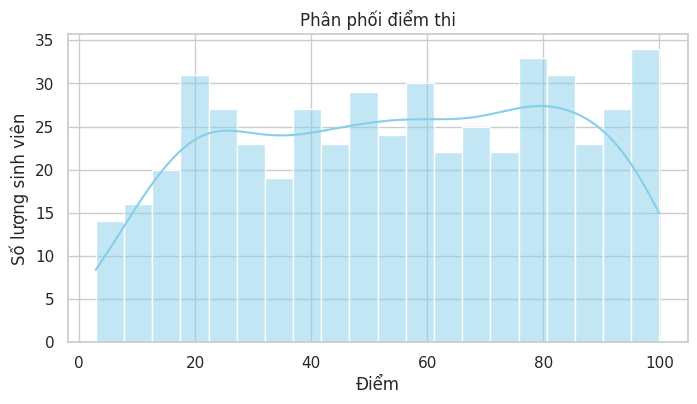
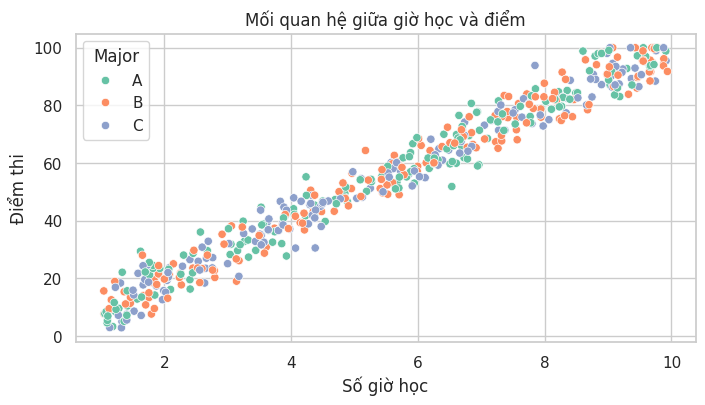
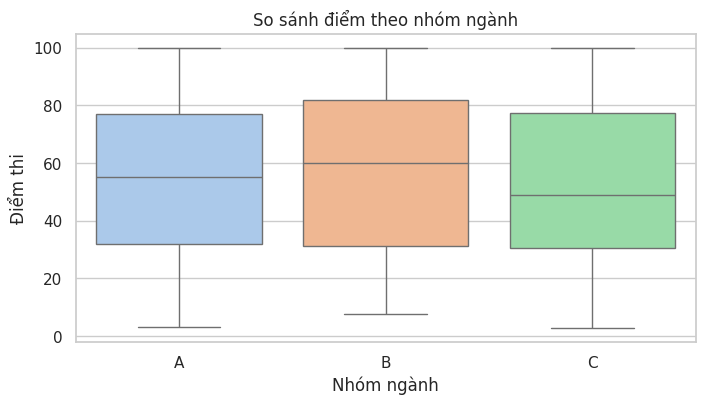

These charts were generated, in order, by the following Python code:
import numpy as np
import pandas as pd
import seaborn as sns
import matplotlib.pyplot as plt

sns.set(style="whitegrid")
np.random.seed(42)

n = 500
hours = np.random.uniform(1, 10, n)
noise = np.random.normal(0, 5, n)
score = np.clip(hours * 10 + noise, 0, 100)
majors = np.random.choice(['A', 'B', 'C'], n)

df = pd.DataFrame({
    'Hours': hours,
    'Score': score,
    'Major': majors
})

plt.figure(figsize=(8, 4))
sns.histplot(df['Score'], bins=20, kde=True, color='skyblue')
plt.title('Phân phối điểm thi')
plt.xlabel('Điểm')
plt.ylabel('Số lượng sinh viên')
plt.show()

plt.figure(figsize=(8, 4))
sns.scatterplot(x='Hours', y='Score', data=df, hue='Major', palette='Set2')
plt.title('Mối quan hệ giữa giờ học và điểm')
plt.xlabel('Số giờ học')
plt.ylabel('Điểm thi')
plt.show()

plt.figure(figsize=(8, 4))
sns.boxplot(x='Major', y='Score', data=df, palette='pastel')
plt.title('So sánh điểm theo nhóm ngành')
plt.xlabel('Nhóm ngành')
plt.ylabel('Điểm thi')
plt.show()

print("Nhận xét:")
print(
    "1. Phân phối: Điểm thi có dạng gần chuẩn, tập trung quanh 50–70, "
    "nhưng có một số ngoại lệ cao hoặc thấp."
)
print(
    "2. Quan hệ: Có mối quan hệ dương giữa số giờ học và điểm thi, "
    "học nhiều điểm cao hơn, nhưng vẫn có nhiễu."
)
print(
    "3. Nhóm ngành: Nhóm A, B, C có điểm trung bình khá tương đồng, "
    "nhưng nhóm nào có khoảng biến động rộng hơn thể hiện sự không đồng đều "
    "giữa sinh viên."
)
